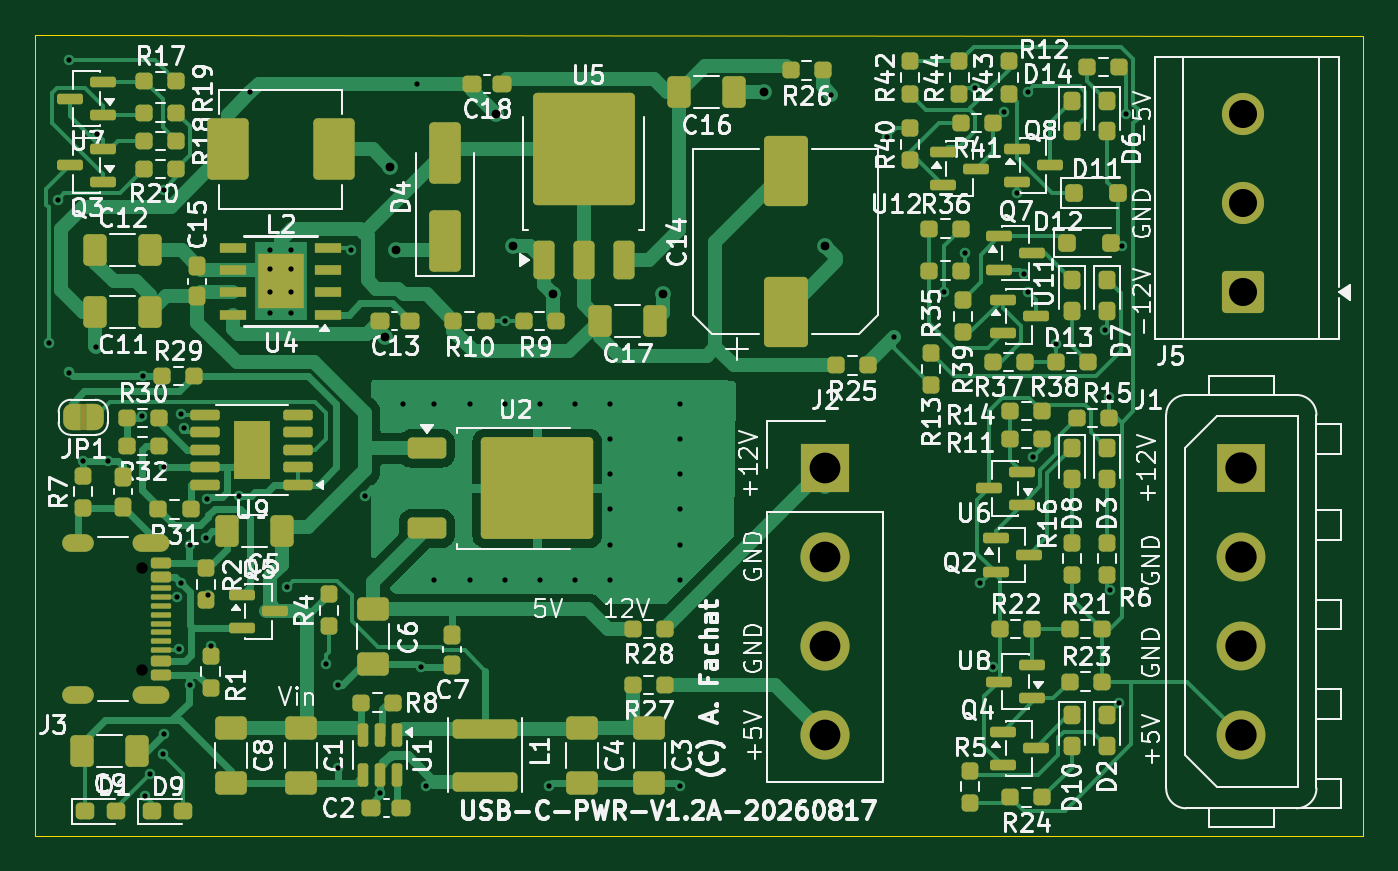
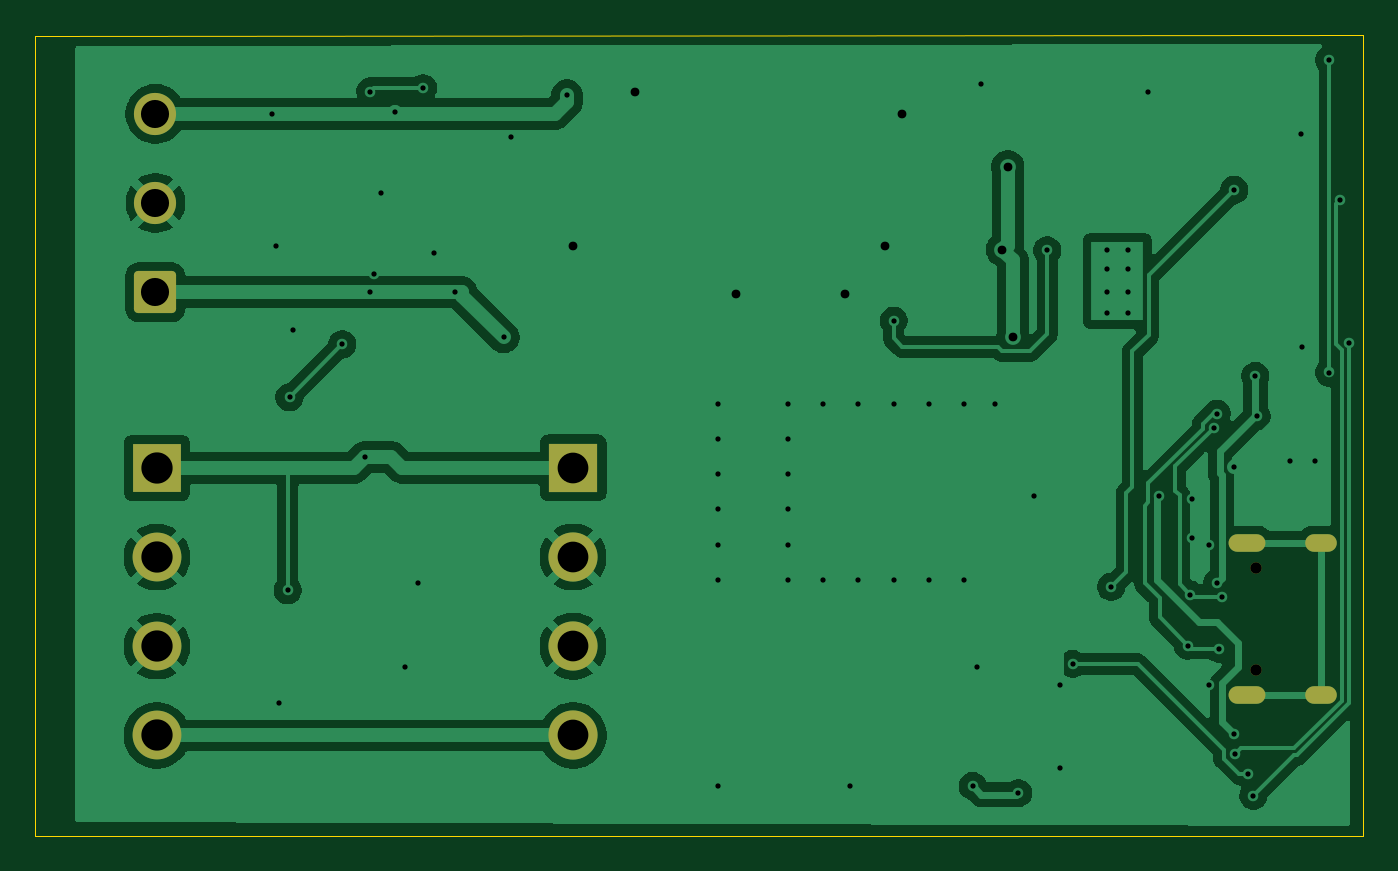
Circuit board: 11 layer files. Board 75.7 x 45.6 mm.
- bottom_copper: usbpd-adapter-CuBottom.gbr (69159 bytes)
- top_copper: usbpd-adapter-CuTop.gbr (60955 bytes)
- outline: usbpd-adapter-EdgeCuts.gbr (730 bytes)
- bottom_mask: usbpd-adapter-MaskBottom.gbr (1885 bytes)
- top_mask: usbpd-adapter-MaskTop.gbr (13606 bytes)
- drill: usbpd-adapter-NPTH.drl (399 bytes)
- drill: usbpd-adapter-PTH.drl (2707 bytes)
- paste: usbpd-adapter-PasteBottom.gbr (500 bytes)
- paste: usbpd-adapter-PasteTop.gbr (11997 bytes)
- bottom_silk: usbpd-adapter-SilkBottom.gbr (1895 bytes)
- top_silk: usbpd-adapter-SilkTop.gbr (198889 bytes)

=== bottom_copper: usbpd-adapter-CuBottom.gbr (69159 bytes, source omitted) ===
=== top_copper: usbpd-adapter-CuTop.gbr (60955 bytes, source omitted) ===
=== outline: usbpd-adapter-EdgeCuts.gbr ===
%TF.GenerationSoftware,KiCad,Pcbnew,10.0.5-10.0.5~ubuntu26.04.1*%
%TF.CreationDate,2026-08-19T00:09:19+02:00*%
%TF.ProjectId,usbpd-adapter,75736270-642d-4616-9461-707465722e6b,rev?*%
%TF.SameCoordinates,Original*%
%TF.FileFunction,Profile,NP*%
%FSLAX46Y46*%
G04 Gerber Fmt 4.6, Leading zero omitted, Abs format (unit mm)*
G04 Created by KiCad (PCBNEW 10.0.5-10.0.5~ubuntu26.04.1) date 2026-08-19 00:09:19*
%MOMM*%
%LPD*%
G01*
G04 APERTURE LIST*
%TA.AperFunction,Profile*%
%ADD10C,0.050000*%
%TD*%
G04 APERTURE END LIST*
D10*
X85250000Y-55000000D02*
X85250000Y-100600000D01*
X85250000Y-100600000D02*
X160900000Y-100600000D01*
X160900000Y-55050000D02*
X85250000Y-55000000D01*
X160900000Y-100600000D02*
X160900000Y-55050000D01*
M02*

=== bottom_mask: usbpd-adapter-MaskBottom.gbr (1885 bytes, source withheld) ===
=== top_mask: usbpd-adapter-MaskTop.gbr (13606 bytes, source omitted) ===
=== drill: usbpd-adapter-NPTH.drl ===
M48
; DRILL file KiCad 10.0.5-10.0.5~ubuntu26.04.1 date 2026-08-19T00:09:19
; FORMAT={-:-/ absolute / inch / decimal}
; #@! TF.CreationDate,2026-08-19T00:09:19+02:00
; #@! TF.GenerationSoftware,Kicad,Pcbnew,10.0.5-10.0.5~ubuntu26.04.1
; #@! TF.FileFunction,NonPlated,1,2,NPTH
FMAT,2
INCH
; #@! TA.AperFunction,NonPlated,NPTH,ComponentDrill
T1C0.0256
%
G90
G05
T1
X3.5967Y-3.3606
X3.5967Y-3.5882
M30

=== drill: usbpd-adapter-PTH.drl ===
M48
; DRILL file KiCad 10.0.5-10.0.5~ubuntu26.04.1 date 2026-08-19T00:09:19
; FORMAT={-:-/ absolute / inch / decimal}
; #@! TF.CreationDate,2026-08-19T00:09:19+02:00
; #@! TF.GenerationSoftware,Kicad,Pcbnew,10.0.5-10.0.5~ubuntu26.04.1
; #@! TF.FileFunction,Plated,1,2,PTH
FMAT,2
INCH
; #@! TA.AperFunction,Plated,PTH,ViaDrill
T1C0.0118
; #@! TA.AperFunction,Plated,PTH,ComponentDrill
T2C0.0118
; #@! TA.AperFunction,Plated,PTH,ViaDrill
T3C0.0197
; #@! TA.AperFunction,Plated,PTH,ComponentDrill
T4C0.0236
; #@! TA.AperFunction,Plated,PTH,ComponentDrill
T5C0.0630
; #@! TA.AperFunction,Plated,PTH,ComponentDrill
T6C0.0689
; #@! TA.AperFunction,Plated,PTH,ComponentDrill
T7C0.0701
%
G90
G05
T1
X3.3878Y-2.8544
X3.4075Y-2.5345
X3.4331Y-2.2205
X3.4331Y-2.9213
X3.4646Y-3.1201
X3.4941Y-2.8642
X3.4961Y-2.3858
X3.5197Y-3.1201
X3.5955Y-3.0198
X3.5984Y-2.9291
X3.6026Y-3.8703
X3.6152Y-3.8215
X3.6434Y-3.7763
X3.6457Y-2.5118
X3.6457Y-3.1339
X3.6457Y-3.7323
X3.674Y-3.4252
X3.6788Y-3.5408
X3.6837Y-3.3931
X3.6846Y-3.0134
X3.6907Y-3.0463
X3.703Y-3.622
X3.703Y-3.3071
X3.7402Y-3.2913
X3.7412Y-3.206
X3.7439Y-3.4191
X3.75Y-3.5335
X3.8133Y-3.1977
X3.8386Y-2.2933
X3.9213Y-3.4016
X4.0079Y-3.5748
X4.0354Y-3.622
X4.0354Y-3.8091
X4.065Y-2.6476
X4.0953Y-3.1988
X4.1299Y-3.8642
X4.1811Y-2.9921
X4.2126Y-2.2736
X4.2224Y-3.5827
X4.2323Y-3.8484
X4.252Y-2.9921
X4.252Y-3.3858
X4.3307Y-2.9921
X4.3307Y-3.3858
X4.4094Y-2.8051
X4.4094Y-2.9921
X4.4094Y-3.3858
X4.4882Y-2.9921
X4.4882Y-3.3858
X4.5079Y-3.8484
X4.5669Y-2.9921
X4.5669Y-3.3858
X4.6457Y-2.9921
X4.6457Y-3.0709
X4.6457Y-3.1496
X4.6457Y-3.2283
X4.6457Y-3.3071
X4.6457Y-3.3858
X4.8031Y-2.9921
X4.8031Y-3.0709
X4.8031Y-3.1496
X4.8031Y-3.2283
X4.8031Y-3.3071
X4.8031Y-3.3858
X4.8031Y-3.8484
X5.1417Y-2.2992
X5.2677Y-2.3937
X5.2835Y-2.8425
X5.3937Y-2.7413
X5.4409Y-2.6535
X5.4646Y-2.2835
X5.4764Y-3.3937
X5.5039Y-3.5827
X5.5281Y-2.3366
X5.5591Y-2.5197
X5.5748Y-2.7008
X5.5827Y-2.2913
X5.5827Y-2.7413
X5.5945Y-3.1102
X5.6457Y-2.8583
X5.7559Y-2.8268
X5.7638Y-2.9764
X5.7677Y-3.4094
X5.7874Y-3.6614
X5.7933Y-2.6378
X5.8031Y-2.3413
T2
X3.8839Y-2.6457
X3.8839Y-2.689
X3.8839Y-2.7402
X3.8839Y-2.7874
X3.9311Y-2.6457
X3.9311Y-2.689
X3.9311Y-2.7402
X3.9311Y-2.7874
T3
X4.1417Y-2.8425
X4.1535Y-2.4606
X4.1654Y-2.6457
X4.3898Y-2.3425
X4.4291Y-2.6378
X4.5177Y-2.7461
X4.7638Y-2.7461
X4.9902Y-2.2933
X5.128Y-2.6378
T5
X6.0647Y-2.3413
X6.0647Y-2.5413
X6.0647Y-2.7413
T6
X5.128Y-3.135
X5.128Y-3.335
X5.128Y-3.535
X5.128Y-3.735
T7
X6.0612Y-3.135
X6.0612Y-3.335
X6.0612Y-3.535
X6.0612Y-3.735
T4
G00X3.4675Y-3.3043
M15
G01X3.436Y-3.3043
M16
G05
G00X3.4675Y-3.6445
M15
G01X3.436Y-3.6445
M16
G05
G00X3.638Y-3.3043
M15
G01X3.5947Y-3.3043
M16
G05
G00X3.638Y-3.6445
M15
G01X3.5947Y-3.6445
M16
G05
M30

=== paste: usbpd-adapter-PasteBottom.gbr ===
%TF.GenerationSoftware,KiCad,Pcbnew,10.0.5-10.0.5~ubuntu26.04.1*%
%TF.CreationDate,2026-08-19T00:09:19+02:00*%
%TF.ProjectId,usbpd-adapter,75736270-642d-4616-9461-707465722e6b,rev?*%
%TF.SameCoordinates,Original*%
%TF.FileFunction,Paste,Bot*%
%TF.FilePolarity,Positive*%
%FSLAX46Y46*%
G04 Gerber Fmt 4.6, Leading zero omitted, Abs format (unit mm)*
G04 Created by KiCad (PCBNEW 10.0.5-10.0.5~ubuntu26.04.1) date 2026-08-19 00:09:19*
%MOMM*%
%LPD*%
G01*
G04 APERTURE LIST*
G04 APERTURE END LIST*
M02*

=== paste: usbpd-adapter-PasteTop.gbr (11997 bytes, source omitted) ===
=== bottom_silk: usbpd-adapter-SilkBottom.gbr (1895 bytes, source withheld) ===
=== top_silk: usbpd-adapter-SilkTop.gbr (198889 bytes, source omitted) ===
